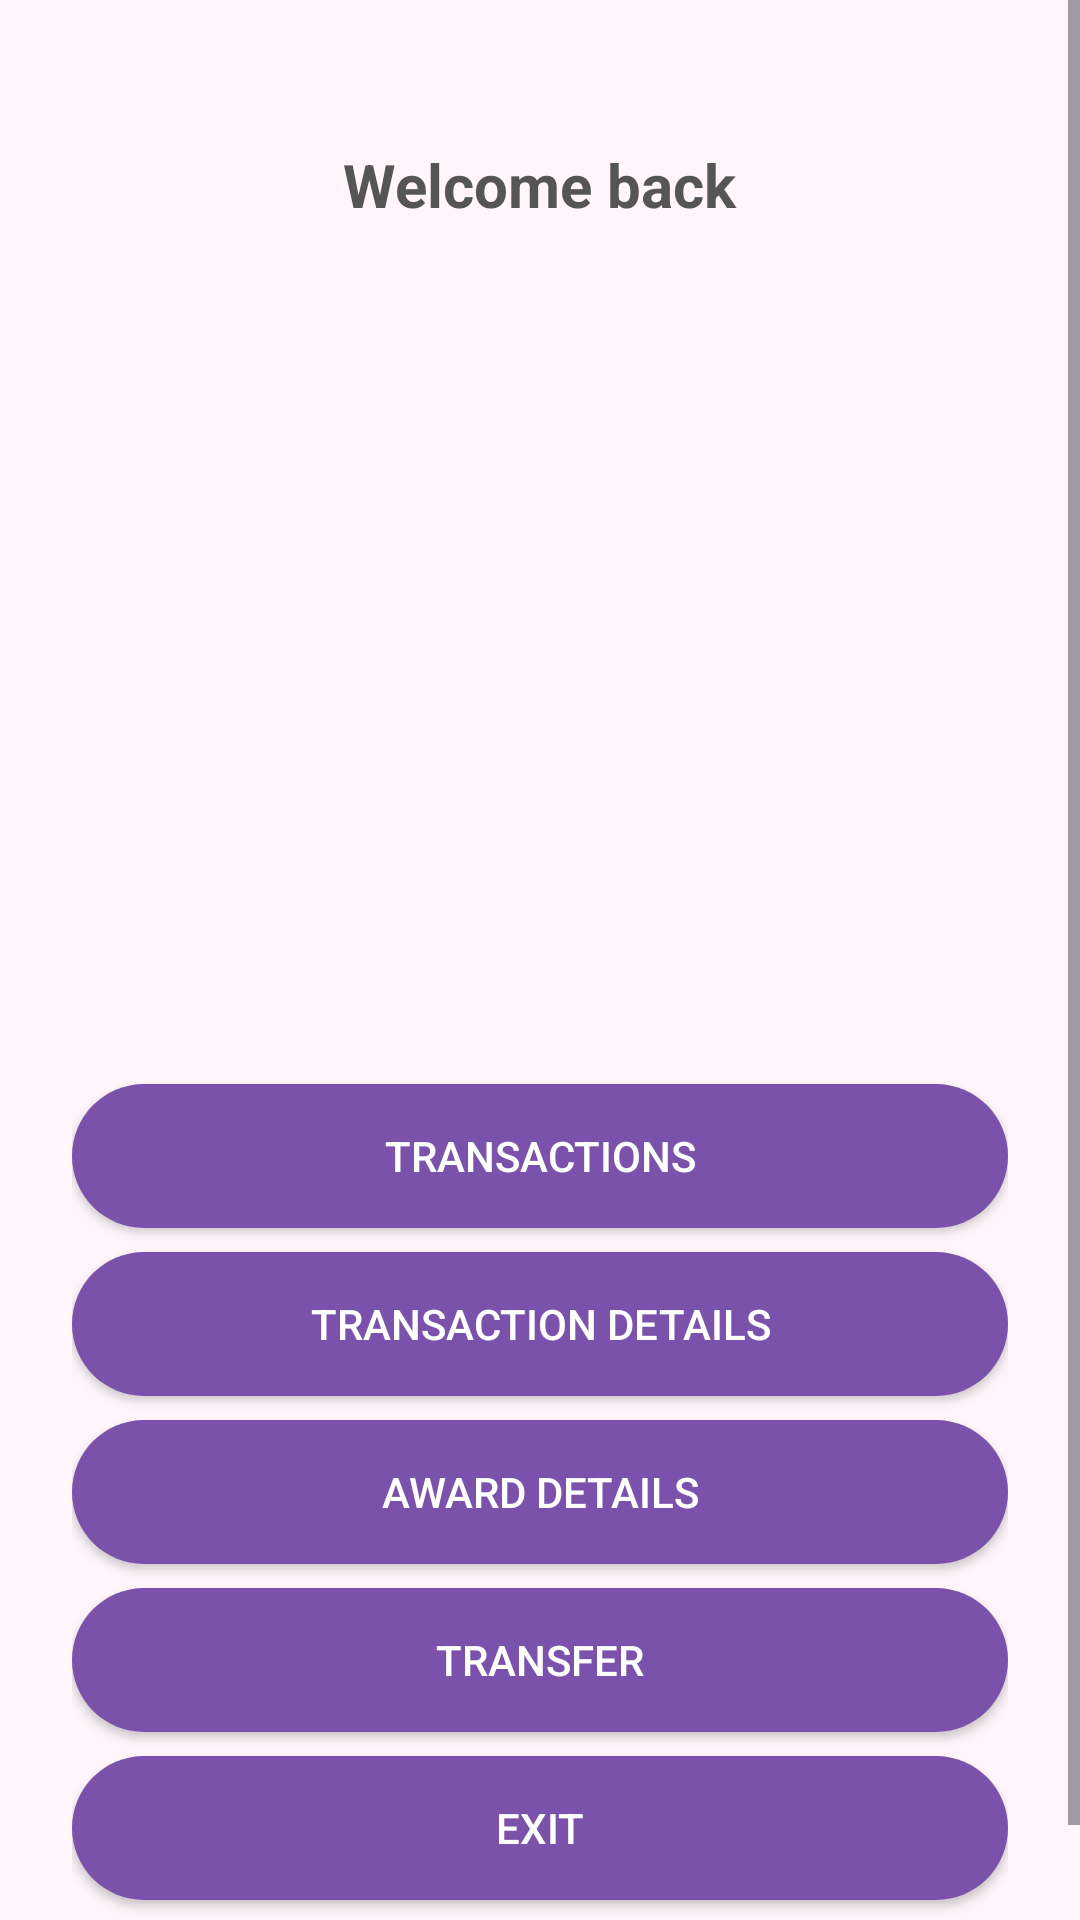

Reconstruct the res/layout file that produces this screen, plus the resources it refers to.
<!-- AndroidManifest.xml: application theme Theme.Sleepyhollow -->
<!-- res/layout/activity_main2.xml -->
<?xml version="1.0" encoding="utf-8"?>
<ScrollView xmlns:android="http://schemas.android.com/apk/res/android"
    android:layout_width="match_parent"
    android:layout_height="match_parent"
    android:background="#FFF5FA">

    <LinearLayout
        android:layout_width="match_parent"
        android:layout_height="wrap_content"
        android:orientation="vertical"
        android:gravity="center_horizontal"
        android:padding="24dp">

        <TextView
            android:id="@+id/textViewWelcome"
            android:layout_width="wrap_content"
            android:layout_height="wrap_content"
            android:text="Welcome back"
            android:textSize="20sp"
            android:textStyle="bold"
            android:textColor="#555"
            android:layout_marginTop="24dp" />

        <TextView
            android:id="@+id/textViewName"
            android:layout_width="wrap_content"
            android:layout_height="wrap_content"
            android:text=""
            android:textSize="28sp"
            android:textStyle="bold"
            android:textColor="#333"
            android:layout_marginTop="8dp" />

        <ImageView
            android:id="@+id/imageViewPhoto"
            android:layout_width="150dp"
            android:layout_height="150dp"
            android:layout_marginTop="16dp"
            android:scaleType="centerCrop"
            android:contentDescription="Employee Photo" />

        <TextView
            android:id="@+id/textViewSales"
            android:layout_width="wrap_content"
            android:layout_height="wrap_content"
            android:text=""
            android:textSize="26sp"
            android:textColor="#FF8800"
            android:textStyle="bold"
            android:layout_marginTop="16dp" />

        <Button
            android:id="@+id/buttonTransactions"
            android:layout_width="match_parent"
            android:layout_height="wrap_content"
            android:text="Transactions"
            android:layout_marginTop="24dp"
            android:backgroundTint="#7B52AB"
            android:textColor="#fff"
            android:padding="10dp"
            android:layout_marginBottom="8dp"
            android:background="@drawable/rounded_button" />

        <Button
            android:id="@+id/buttonTransactionDetails"
            android:layout_width="match_parent"
            android:layout_height="wrap_content"
            android:text="Transaction Details"
            android:backgroundTint="#7B52AB"
            android:textColor="#fff"
            android:padding="10dp"
            android:layout_marginBottom="8dp"
            android:background="@drawable/rounded_button" />

        <Button
            android:id="@+id/buttonAwardDetails"
            android:layout_width="match_parent"
            android:layout_height="wrap_content"
            android:text="Award Details"
            android:backgroundTint="#7B52AB"
            android:textColor="#fff"
            android:padding="10dp"
            android:layout_marginBottom="8dp"
            android:background="@drawable/rounded_button" />

        <Button
            android:id="@+id/buttonTransfer"
            android:layout_width="match_parent"
            android:layout_height="wrap_content"
            android:text="Transfer"
            android:backgroundTint="#7B52AB"
            android:textColor="#fff"
            android:padding="10dp"
            android:layout_marginBottom="8dp"
            android:background="@drawable/rounded_button" />

        <Button
            android:id="@+id/buttonExit"
            android:layout_width="match_parent"
            android:layout_height="wrap_content"
            android:text="Exit"
            android:backgroundTint="#7B52AB"
            android:textColor="#fff"
            android:padding="10dp"
            android:layout_marginBottom="16dp"
            android:background="@drawable/rounded_button" />

    </LinearLayout>
</ScrollView>
<!-- resources referenced by this layout -->
<resources>
  <!-- drawable rounded_button (drawable) -->
  <shape xmlns:android="http://schemas.android.com/apk/res/android" android:shape="rectangle">
      <solid android:color="#6C3DD2"/>
      <corners android:radius="50dp"/>
  </shape>
  <style name="Theme.Sleepyhollow" parent="Base.Theme.Sleepyhollow" />
  <style name="Base.Theme.Sleepyhollow" parent="Theme.Material3.DayNight.NoActionBar">
          
          
      </style>
</resources>
